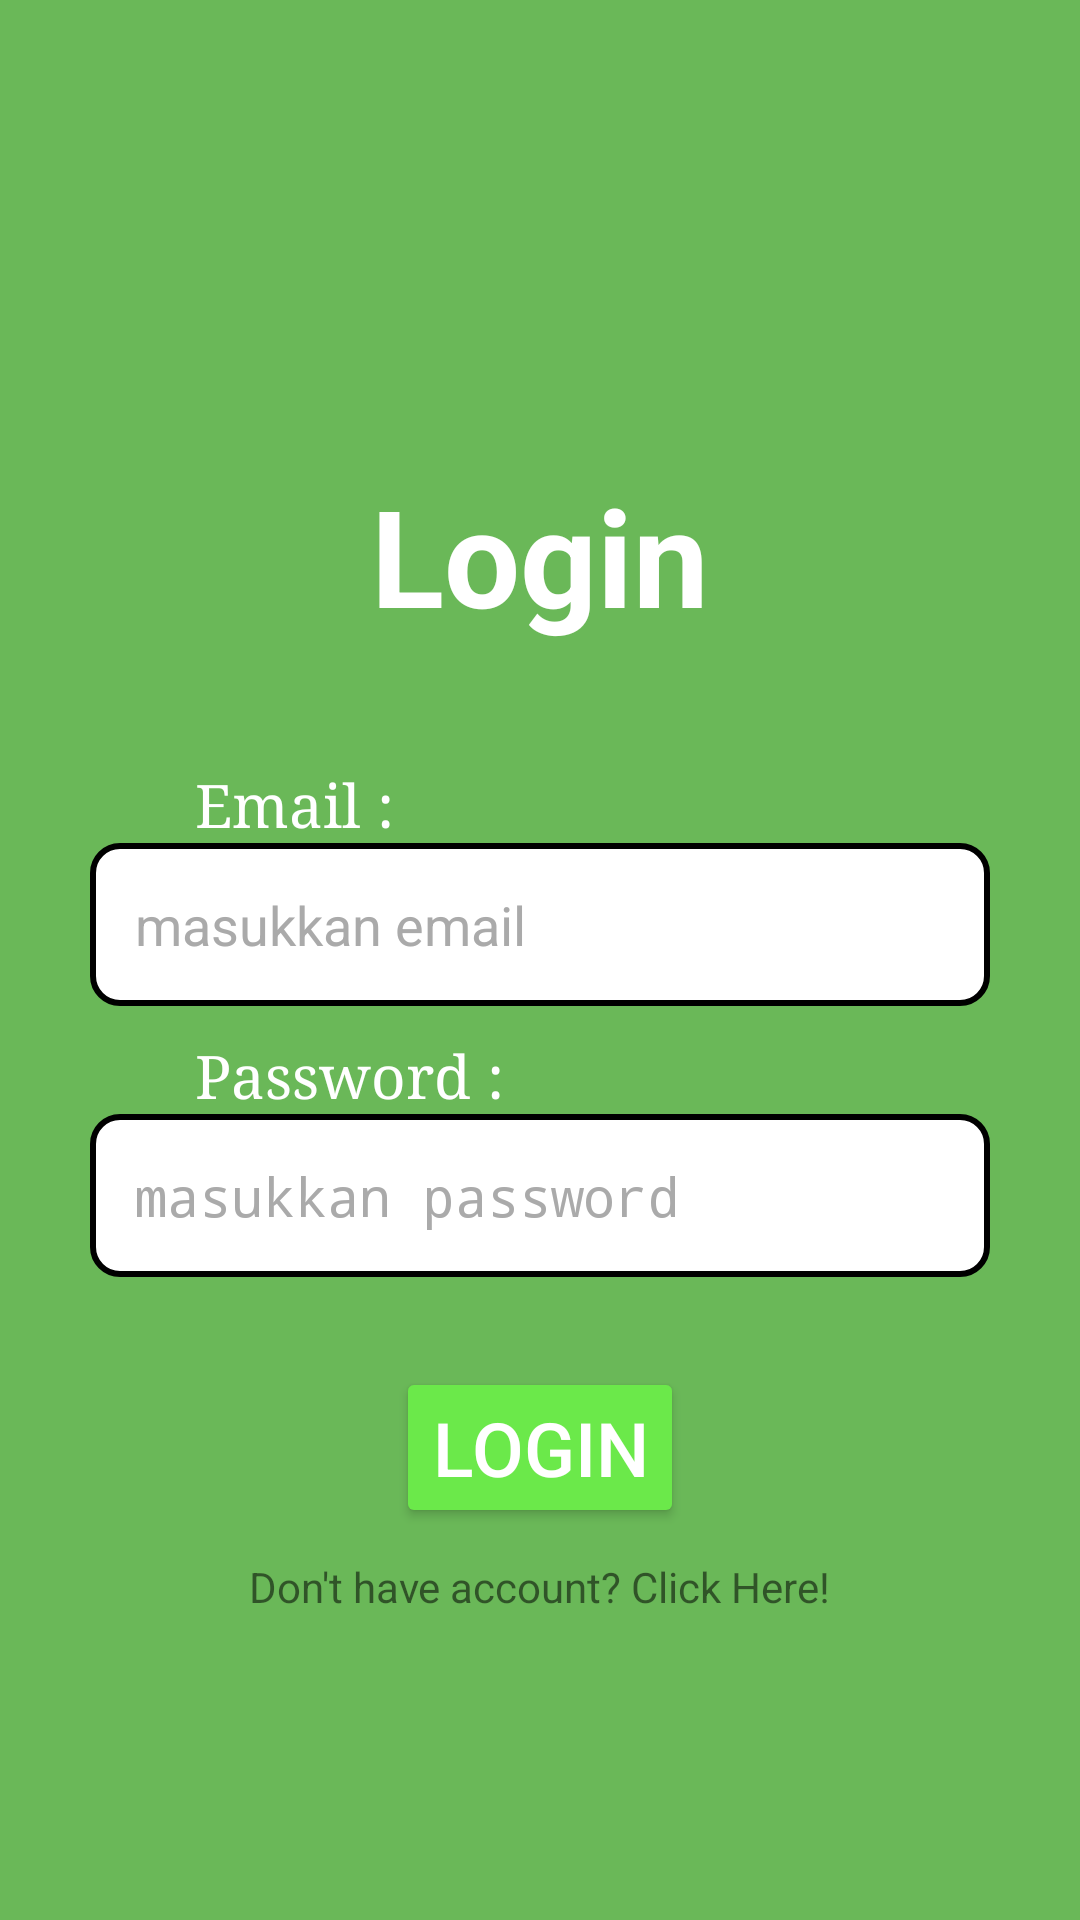

Android layout source for this screen:
<!-- AndroidManifest.xml: activity theme Theme.AppCompat.DayNight.NoActionBar -->
<!-- res/layout/activity_login.xml -->
<?xml version="1.0" encoding="utf-8"?>
<androidx.constraintlayout.widget.ConstraintLayout xmlns:android="http://schemas.android.com/apk/res/android"
    xmlns:app="http://schemas.android.com/apk/res-auto"
    xmlns:tools="http://schemas.android.com/tools"
    android:layout_width="match_parent"
    android:layout_height="match_parent"
    android:background="@color/MainColor">

    <LinearLayout
        android:layout_width="match_parent"
        android:layout_height="match_parent"
        android:layout_margin="15dp"
        android:orientation="vertical">
        <TextView
            android:layout_width="wrap_content"
            android:layout_height="wrap_content"
            android:text="Login"
            android:textStyle="bold"
            android:textSize="45sp"
            android:layout_gravity="center_horizontal"
            android:layout_marginTop="140dp"
            android:textColor="@color/white"
            />
        <TextView
            android:layout_width="wrap_content"
            android:layout_height="wrap_content"
            android:text="Email :"
            android:fontFamily="serif"
            android:textSize="20sp"
            android:textColor="@color/white"
            android:layout_marginTop="40dp"
            android:layout_marginLeft="50dp"
            />
        <EditText
            android:id="@+id/ed_email_login"
            android:layout_width="300dp"
            android:layout_height="wrap_content"
            android:hint="masukkan email"
            android:textColorHint="@android:color/darker_gray"
            android:textColor="@color/black"
            android:padding="15dp"
            android:layout_gravity="center_horizontal"
            android:background="@drawable/shape_edit_text"
            />
        <TextView
            android:layout_width="wrap_content"
            android:layout_height="wrap_content"
            android:text="Password :"
            android:fontFamily="serif"
            android:textSize="20dp"
            android:textColor="@color/white"
            android:layout_marginLeft="50dp"
            android:layout_marginTop="10dp"
            />
        <EditText
            android:id="@+id/ed_pass_login"
            android:layout_width="300dp"
            android:layout_height="wrap_content"
            android:hint="masukkan password"
            android:textColorHint="@android:color/darker_gray"
            android:textColor="@color/black"
            android:padding="15dp"
            android:inputType="textPassword"
            android:layout_gravity="center_horizontal"
            android:background="@drawable/shape_edit_text"
            />
        <Button
            android:id="@+id/btn_login"
            android:layout_width="wrap_content"
            android:layout_height="wrap_content"
            android:layout_gravity="center_horizontal"
            android:layout_marginTop="30dp"
            android:backgroundTint="@color/Button"
            android:textSize="25dp"
            android:text="Login"
            android:textColor="@color/white"
            />

        <TextView
            android:id="@+id/txt_new_acc"
            android:layout_width="wrap_content"
            android:layout_height="wrap_content"
            android:text="Don't have account? Click Here!"
            android:textColorHighlight="@color/purple_700"
            android:layout_gravity="center_horizontal"
            android:layout_marginTop="10dp"/>

    </LinearLayout>




</androidx.constraintlayout.widget.ConstraintLayout>
<!-- resources referenced by this layout -->
<resources>
  <color name="Button">#6BE94A</color>
  <color name="MainColor">#6AB858</color>
  <color name="black">#FF000000</color>
  <color name="purple_700">#FF3700B3</color>
  <color name="white">#FFFFFFFF</color>
  <!-- drawable shape_edit_text (drawable) -->
  <?xml version="1.0" encoding="utf-8"?>
  <shape android:shape="rectangle"
      xmlns:android="http://schemas.android.com/apk/res/android">
  <size android:height="30dp" android:width="300dp"/>
      <solid android:color="@color/white"/>
      <corners android:radius="9dp"/>
      <stroke android:color="@color/black" android:width="2dp"/>
  </shape>
</resources>
